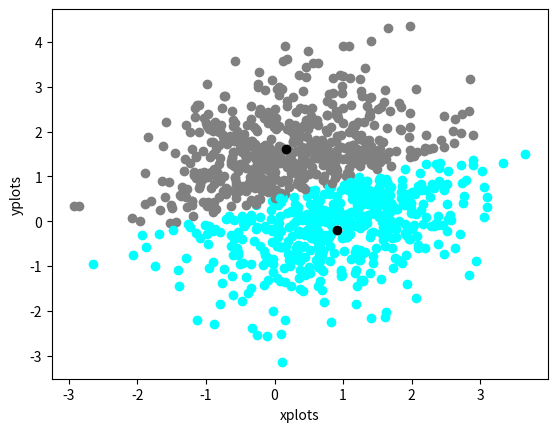

This figure's Python source: (Note: this script raises an exception after producing the figure.)
# -*- coding: utf-8 -*-
"""
Created on Wed Feb  26 18:54:43 2020

[redacted]
"""

import numpy as np
import copy as cp
import matplotlib.pyplot as plt

#p1-1


def myKmeans(X,k,c):
    
    dataLenth = X.shape[0]
    old_center = np.zeros(c.shape)
    new_center = cp.deepcopy(c)
    clusters = np.zeros(dataLenth)
    distance = np.zeros((dataLenth,k))
    stop = np.linalg.norm(new_center-old_center)
    i = 0
    while stop > 0.001:
        i = i+1
        if i == 10000:
            break
        for x in range(k):
            distance[:, x] = np.linalg.norm(X - new_center[x], axis = 1)
        clusters = np.argmin(distance, axis = 1)
        old_center = cp.deepcopy(new_center)
        for x in range(k):
            new_center[x] = np.mean(X[clusters == x], axis = 0 )
        stop = np.linalg.norm(new_center - old_center)
        #print(stop)
    print("Number of iterations when k={} is {}".format(k,i))
    print("Centers for the clusters after performing kMeans and when k={} is \n{}".format(k,new_center))

    #scatter plot
    xplots = []
    yplots = []
    
    for val in X:
        for data in val:
            if data == val[0]:
                xplots.append(data)
            if data == val[1]:
                yplots.append(data)
                
    for plot,x,y in zip(clusters, xplots, yplots):
        if plot == 0:
            plt.scatter(x, y, color = 'grey')
            continue
        elif plot == 1:
            plt.scatter(x, y, color = 'cyan')
            continue
        elif plot == 2:
            plt.scatter(x, y, color = 'red')
            continue
        elif plot == 3:
            plt.scatter(x, y, color = 'blue')
            continue

    for x,y in new_center:
        plt.scatter(x, y, color = 'black')

    plt.xlabel("xplots")
    plt.ylabel("yplots")
    plt.show()


if __name__ == '__main__':
   
    #the means
    m1 = [1, 0]
    m2 = [0, 1.5]
    
    #the covariances
    coVariance1 = [[0.9,0.4],[0.4,0.9]]
    coVariance2 = [[0.9,0.4],[0.4,0.9]]
    
    np.random.seed(0)
    
    randData1 = np.random.multivariate_normal(m1, coVariance1, 500)
    randData2 = np.random.multivariate_normal(m2, coVariance2, 500)
    
    randDataSet = np.concatenate((randData1, randData2))
    
    print("##################################################################")
    print("      Problem 1 part 2, k=2 Centers = [10,10] and [-10,-10]       ")
    print("##################################################################")
    
    k1 = 2;
    clusterCenters1 = [[10, 10],
                      [-10, -10]]
    clusterCenters1 = np.asarray(clusterCenters1, dtype = np.float64)
    
    myKmeans(randDataSet, k1, clusterCenters1)
    
    print("################################################################################")
    print("      Problem 1 part 3, k=4 Centers = [10,10],[-10,-10],[10,-10],[-10,10]       ")
    print("################################################################################")
          
    k2 = 4
    clusterCenters2 = [[10, 10],
                      [-10, -10],
                      [10, -10],
                      [-10, 10]]
    clusterCenters2 = np.asarray(clusterCenters2, dtype = np.float64)
    
    myKmeans(randDataSet, k2, clusterPoints2)
    